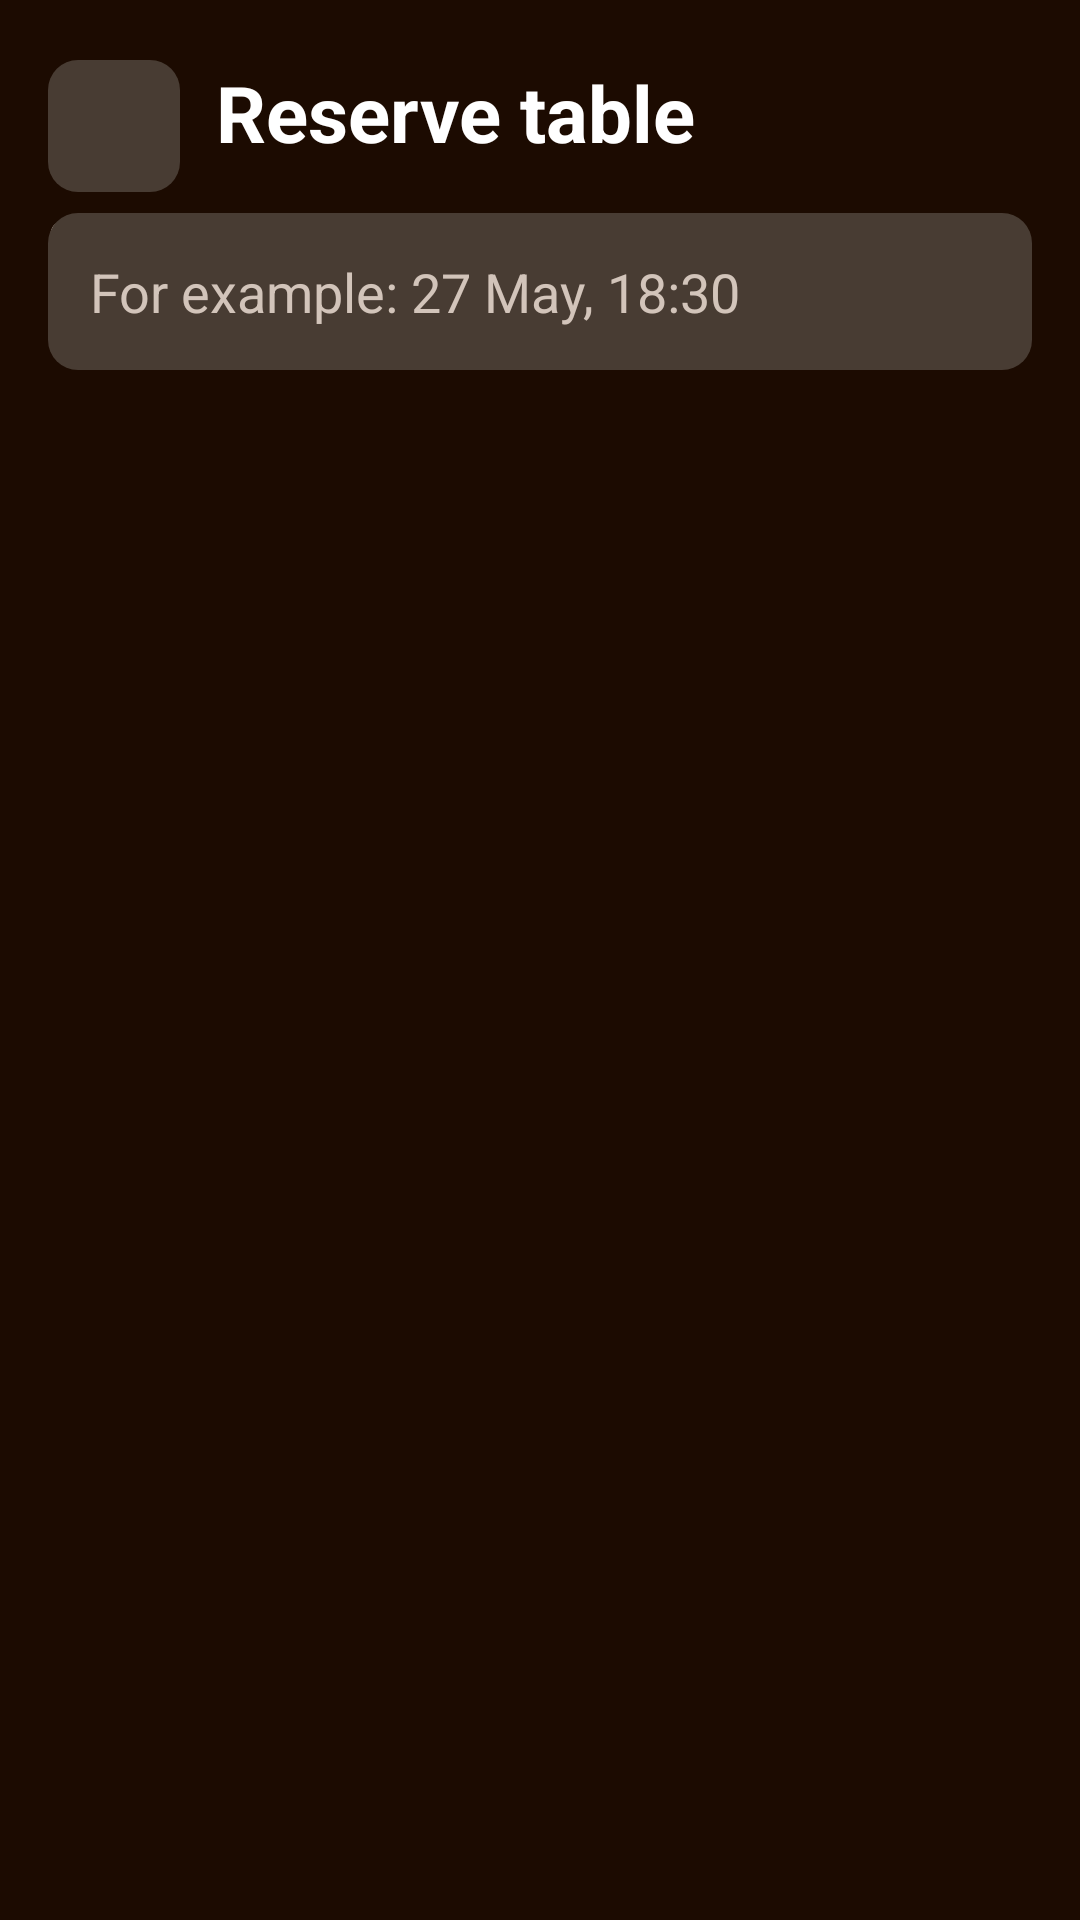

The Android layout XML behind this screen, and the referenced resources:
<!-- AndroidManifest.xml: application theme Theme.CoffeeShop -->
<!-- res/layout/activity_reservation.xml -->
<?xml version="1.0" encoding="utf-8"?>
<androidx.constraintlayout.widget.ConstraintLayout xmlns:android="http://schemas.android.com/apk/res/android"
    xmlns:app="http://schemas.android.com/apk/res-auto"
    android:layout_width="match_parent"
    android:layout_height="match_parent"
    android:background="@color/color2">

    <ImageButton
        android:id="@+id/backBtn"
        android:layout_width="44dp"
        android:layout_height="44dp"
        android:layout_marginStart="16dp"
        android:layout_marginTop="20dp"
        android:background="@drawable/brown_bg"
        android:contentDescription="@string/back"
        android:padding="10dp"
        android:src="@drawable/back"
        app:layout_constraintStart_toStartOf="parent"
        app:layout_constraintTop_toTopOf="parent"
        app:tint="@color/white" />

    <TextView
        android:id="@+id/titleTxt"
        android:layout_width="0dp"
        android:layout_height="wrap_content"
        android:layout_marginStart="12dp"
        android:layout_marginTop="20dp"
        android:layout_marginEnd="16dp"
        android:text="@string/reserve_table"
        android:textColor="@color/white"
        android:textSize="26sp"
        android:textStyle="bold"
        app:layout_constraintEnd_toEndOf="parent"
        app:layout_constraintStart_toEndOf="@+id/backBtn"
        app:layout_constraintTop_toTopOf="parent" />

    <TextView
        android:layout_width="0dp"
        android:layout_height="wrap_content"
        android:layout_marginHorizontal="16dp"
        android:layout_marginTop="14dp"
        android:text="@string/reservation_hint"
        android:textColor="@color/warm_gray"
        app:layout_constraintEnd_toEndOf="parent"
        app:layout_constraintStart_toStartOf="parent"
        app:layout_constraintTop_toBottomOf="@+id/titleTxt" />

    <EditText
        android:id="@+id/reservationTimeEditText"
        android:layout_width="0dp"
        android:layout_height="wrap_content"
        android:layout_marginHorizontal="16dp"
        android:layout_marginTop="16dp"
        android:background="@drawable/brown_bg"
        android:hint="@string/reservation_time_hint"
        android:padding="14dp"
        android:textColor="@color/white"
        android:textColorHint="@color/warm_gray"
        app:layout_constraintEnd_toEndOf="parent"
        app:layout_constraintStart_toStartOf="parent"
        app:layout_constraintTop_toBottomOf="@+id/titleTxt" />

    <androidx.recyclerview.widget.RecyclerView
        android:id="@+id/tablesRecyclerView"
        android:layout_width="0dp"
        android:layout_height="0dp"
        android:layout_marginTop="16dp"
        app:layout_constraintBottom_toBottomOf="parent"
        app:layout_constraintEnd_toEndOf="parent"
        app:layout_constraintStart_toStartOf="parent"
        app:layout_constraintTop_toBottomOf="@+id/reservationTimeEditText" />

    <TextView
        android:id="@+id/emptyTablesTxt"
        android:layout_width="wrap_content"
        android:layout_height="wrap_content"
        android:text="@string/no_tables_available"
        android:textColor="@color/warm_gray"
        android:visibility="gone"
        app:layout_constraintBottom_toBottomOf="@+id/tablesRecyclerView"
        app:layout_constraintEnd_toEndOf="@+id/tablesRecyclerView"
        app:layout_constraintStart_toStartOf="@+id/tablesRecyclerView"
        app:layout_constraintTop_toTopOf="@+id/tablesRecyclerView" />

</androidx.constraintlayout.widget.ConstraintLayout>
<!-- resources referenced by this layout -->
<resources>
  <color name="color2">#1C0B01</color>
  <color name="warm_gray">#D2C4BA</color>
  <color name="white">#FFFFFFFF</color>
  <!-- drawable brown_bg (drawable) -->
  <?xml version="1.0" encoding="utf-8"?>
  <selector xmlns:android="http://schemas.android.com/apk/res/android">
      <item>
          <shape android:shape="rectangle">
              <solid android:color="@color/color3"/>
              <corners android:radius="10dp"/>
          </shape>
      </item>
  </selector>
  <string name="back">Back</string>
  <string name="no_tables_available">No tables are available yet.</string>
  <string name="reservation_hint">Choose a free table and enter the preferred reservation date and time manually.</string>
  <string name="reservation_time_hint">For example: 27 May, 18:30</string>
  <string name="reserve_table">Reserve table</string>
  <style name="Theme.CoffeeShop" parent="Base.Theme.CoffeeShop" />
  <color name="color3">#483C33</color>
  <style name="Base.Theme.CoffeeShop" parent="Theme.Material3.DayNight.NoActionBar">
          
          
      </style>
</resources>
